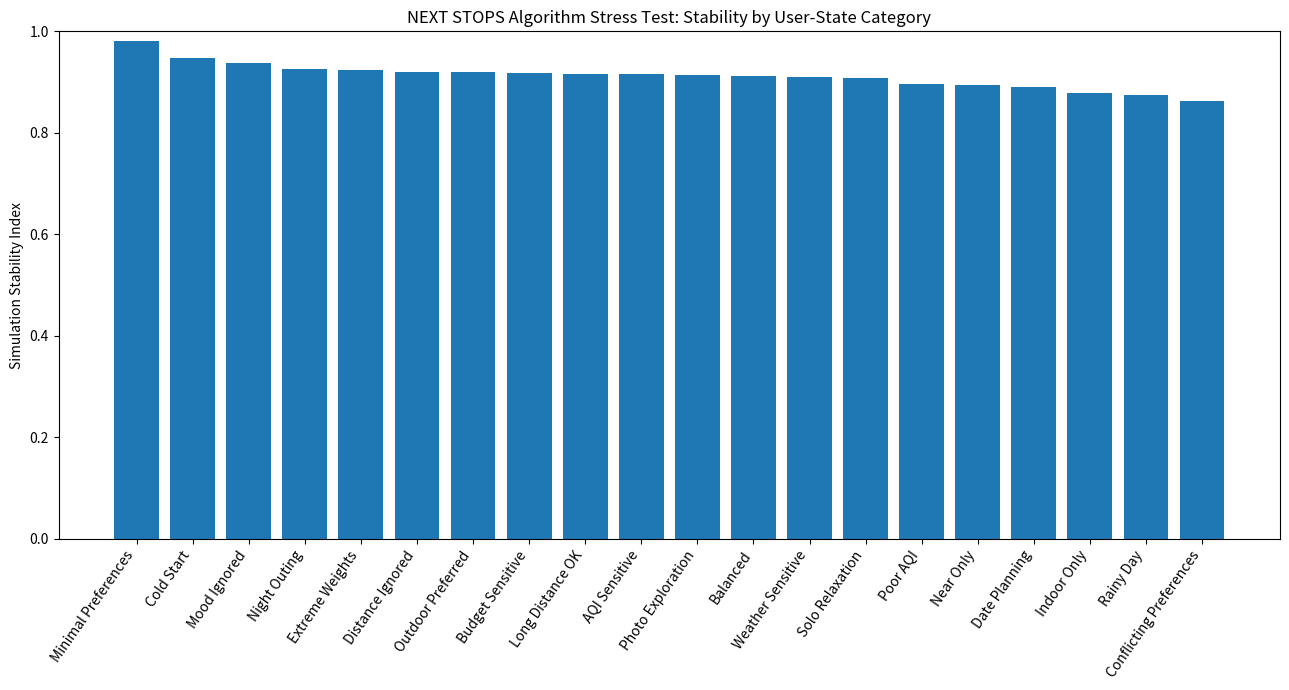

Write the Python code that produced this figure.
from __future__ import annotations

import math
import os
import random
from collections import Counter
from dataclasses import dataclass, field
from pathlib import Path
from statistics import mean
from typing import Dict, List, Tuple, Set, Any

import pandas as pd

os.environ.setdefault("MPLCONFIGDIR", "/tmp/next-stops-matplotlib")

import matplotlib.pyplot as plt


# ============================================================
# Basic utilities
# ============================================================

SEED = 42
random.seed(SEED)


def clamp(value: float, low: float = 0.0, high: float = 1.0) -> float:
    """Clamp a number into a fixed range."""
    return max(low, min(high, value))


# ============================================================
# Data models
# ============================================================

@dataclass
class Place:
    """Synthetic candidate place used for simulation."""

    id: str
    category: str
    indoor: bool
    outdoor: bool
    travel_time: float
    price: str
    open_now: bool
    reachable: bool
    data_valid: bool
    is_event: bool
    event_active: bool
    quality: float
    mood_fit: Dict[str, float]


@dataclass
class UserContext:
    """User state and preference settings."""

    scenario: str
    mood: str
    preferred_time: float
    hard_max_time: float
    rain_prob: float
    aqi: float
    budget: str
    ignored_factors: Set[str] = field(default_factory=set)
    indoor_only: bool = False
    outdoor_preferred: bool = False
    severe_weather: bool = False
    user_weight_adjustment: Dict[str, float] = field(default_factory=dict)


@dataclass
class RecommendationResult:
    """One ranked recommendation result."""

    place: Place
    score: float
    uncertainty: float
    worst_score: float
    normal_score: float
    best_score: float
    active_factors: List[str]
    weights: Dict[str, float]
    fallback: bool = False
    reason: str = ""


# ============================================================
# Configuration
# ============================================================

MOODS = ["relax", "date", "solo", "photo", "night"]

CATEGORIES = [
    "cafe",
    "park",
    "museum",
    "market",
    "bookstore",
    "riverside",
    "gallery",
    "restaurant",
    "viewpoint",
]

BASE_WEIGHTS = {
    "mood": 0.24,
    "distance": 0.18,
    "weather": 0.15,
    "aqi": 0.10,
    "budget": 0.08,
    "category": 0.10,
    "quality": 0.15,
    "environment": 0.08,
}

PRICE_ORDER = {
    "low": 0,
    "medium": 1,
    "high": 2,
}

PREFERRED_CATEGORIES_BY_MOOD = {
    "relax": {"park", "riverside", "cafe", "bookstore"},
    "date": {"cafe", "gallery", "restaurant", "viewpoint"},
    "solo": {"bookstore", "cafe", "museum", "riverside"},
    "photo": {"viewpoint", "riverside", "gallery", "market"},
    "night": {"restaurant", "viewpoint", "market", "riverside"},
}


# ============================================================
# Synthetic candidate generation
# ============================================================

def generate_candidates(n: int = 360) -> List[Place]:
    """
    Generate synthetic candidate places.

    This is only for algorithm stress testing.
    In production, candidates should come from:
        - Tourism API
        - Google Places API
        - Event API
        - Internal curated data
    """

    candidates: List[Place] = []

    for i in range(n):
        category = random.choice(CATEGORIES)
        indoor = category in ["cafe", "museum", "bookstore", "gallery", "restaurant"]
        outdoor = not indoor

        travel_time = max(5, random.gauss(35, 22))
        price = random.choice(["low", "medium", "high"])

        mood_fit = {
            "relax": clamp(
                random.gauss(
                    0.65 if category in ["park", "riverside", "cafe", "bookstore"] else 0.45,
                    0.18,
                )
            ),
            "date": clamp(
                random.gauss(
                    0.70 if category in ["cafe", "gallery", "restaurant", "viewpoint"] else 0.42,
                    0.18,
                )
            ),
            "solo": clamp(
                random.gauss(
                    0.72 if category in ["bookstore", "cafe", "museum", "riverside"] else 0.42,
                    0.18,
                )
            ),
            "photo": clamp(
                random.gauss(
                    0.72 if category in ["viewpoint", "riverside", "gallery", "market"] else 0.45,
                    0.18,
                )
            ),
            "night": clamp(
                random.gauss(
                    0.70 if category in ["restaurant", "viewpoint", "market", "riverside"] else 0.40,
                    0.18,
                )
            ),
        }

        is_event = category == "market" or (
            category in ["gallery", "museum"] and random.random() < 0.35
        )

        place = Place(
            id=f"place_{i:03d}",
            category=category,
            indoor=indoor,
            outdoor=outdoor,
            travel_time=travel_time,
            price=price,
            open_now=random.random() > 0.12,
            reachable=random.random() > 0.03,
            data_valid=random.random() > 0.02,
            is_event=is_event,
            event_active=random.random() > 0.08 if is_event else True,
            quality=clamp(random.gauss(0.72, 0.16)),
            mood_fit=mood_fit,
        )

        candidates.append(place)

    return candidates


# ============================================================
# User scenario generation
# ============================================================

SCENARIO_CONFIGS: Dict[str, Dict[str, Any]] = {
    "Balanced": {},
    "Distance Ignored": {"ignored": ["distance"]},
    "Mood Ignored": {"ignored": ["mood"]},
    "Weather Sensitive": {"boost": {"weather": 2.2}},
    "AQI Sensitive": {"boost": {"aqi": 2.3}},
    "Budget Sensitive": {"boost": {"budget": 2.2}},
    "Minimal Preferences": {"ignored": ["mood", "distance", "budget", "category"]},
    "Extreme Weights": {"extreme": True},
    "Rainy Day": {"rain": (0.65, 0.95)},
    "Poor AQI": {"aqi": (120, 180)},
    "Long Distance OK": {"ignored": ["distance"], "preferred_time": 90},
    "Near Only": {"preferred_time": 20, "hard_max_time": 35},
    "Date Planning": {"mood": "date"},
    "Solo Relaxation": {"mood": "solo"},
    "Photo Exploration": {"mood": "photo"},
    "Night Outing": {"mood": "night"},
    "Indoor Only": {"indoor_only": True},
    "Outdoor Preferred": {"outdoor_preferred": True},
    "Conflicting Preferences": {"conflict": True},
    "Cold Start": {"cold_start": True},
}


def make_user_state(scenario_name: str, config: Dict[str, Any]) -> UserContext:
    """Create a synthetic user state based on scenario configuration."""

    rain_low, rain_high = config.get("rain", (0.05, 0.55))
    aqi_low, aqi_high = config.get("aqi", (25, 110))

    user_weight_adjustment = {factor: 1.0 for factor in BASE_WEIGHTS}

    if config.get("boost"):
        for factor, multiplier in config["boost"].items():
            user_weight_adjustment[factor] = multiplier

    if config.get("extreme"):
        # User strongly overemphasizes one random factor.
        focus_factor = random.choice(list(BASE_WEIGHTS.keys()))
        user_weight_adjustment = {factor: 0.25 for factor in BASE_WEIGHTS}
        user_weight_adjustment[focus_factor] = 5.0

    user = UserContext(
        scenario=scenario_name,
        mood=config.get("mood", random.choice(MOODS)),
        preferred_time=config.get("preferred_time", random.choice([25, 35, 45, 60])),
        hard_max_time=config.get("hard_max_time", 120),
        rain_prob=random.uniform(rain_low, rain_high),
        aqi=random.uniform(aqi_low, aqi_high),
        budget=random.choice(["low", "medium", "high"]),
        ignored_factors=set(config.get("ignored", [])),
        indoor_only=config.get("indoor_only", False),
        outdoor_preferred=config.get("outdoor_preferred", False),
        user_weight_adjustment=user_weight_adjustment,
    )

    if config.get("conflict"):
        # Example conflict:
        # User wants photo exploration and outdoor places, but weather and AQI are poor,
        # and distance limit is strict.
        user.mood = "photo"
        user.rain_prob = random.uniform(0.75, 0.95)
        user.aqi = random.uniform(100, 160)
        user.preferred_time = 20
        user.hard_max_time = 35
        user.outdoor_preferred = True

    if config.get("cold_start"):
        # Cold start: no learned mood/category preference.
        user.ignored_factors = {"mood", "category"}

    user.severe_weather = user.rain_prob > 0.90

    return user


# ============================================================
# Algorithm implementation
# ============================================================

def hard_filter(place: Place, user: UserContext) -> Tuple[bool, str | None]:
    """
    Apply non-negotiable hard constraints.

    These conditions are not treated as weighted preferences.
    If violated, the place should not be recommended.
    """

    if not place.data_valid:
        return False, "invalid_data"

    if not place.reachable:
        return False, "unreachable"

    if not place.open_now:
        return False, "closed"

    if place.is_event and not place.event_active:
        return False, "event_ended"

    if user.indoor_only and not place.indoor:
        return False, "not_indoor"

    if place.travel_time > user.hard_max_time:
        return False, "over_hard_max_time"

    if user.severe_weather and place.outdoor:
        return False, "unsafe_weather"

    return True, None


def cap_and_redistribute_weights(
    weights: Dict[str, float],
    max_weight: float = 0.45,
) -> Dict[str, float]:
    """
    Cap dominant factors and redistribute the remaining weight.

    A strict 0.45 cap is only possible when enough factors are active. If the
    user leaves one or two factors active, the effective cap is relaxed to the
    lowest mathematically possible value.
    """

    if not weights:
        return {}

    effective_max = max(max_weight, 1.0 / len(weights))
    uncapped = dict(weights)
    capped: Dict[str, float] = {}
    remaining_budget = 1.0

    while uncapped:
        total_uncapped = sum(uncapped.values())
        changed = False

        for factor, weight in list(uncapped.items()):
            redistributed = (weight / total_uncapped) * remaining_budget

            if redistributed > effective_max:
                capped[factor] = effective_max
                remaining_budget -= effective_max
                del uncapped[factor]
                changed = True

        if not changed:
            for factor, weight in uncapped.items():
                capped[factor] = (weight / total_uncapped) * remaining_budget
            break

    return capped


def normalize_active_weights(user: UserContext) -> Tuple[Dict[str, float], List[str]]:
    """
    Normalize weights only across active factors.

    Ignored factors receive weight = 0 and are excluded from scoring.
    Active factors are softly capped to prevent single-factor domination.
    """

    active_factors = []

    for factor in BASE_WEIGHTS:
        if factor in user.ignored_factors:
            continue

        if factor == "environment" and not user.outdoor_preferred:
            continue

        active_factors.append(factor)

    if not active_factors:
        return {}, []

    raw_weights = {
        factor: BASE_WEIGHTS[factor] * user.user_weight_adjustment.get(factor, 1.0)
        for factor in active_factors
    }

    total_raw = sum(raw_weights.values())
    normalized = {
        factor: raw_weights[factor] / total_raw
        for factor in raw_weights
    }

    # Prevent one preference from dominating the whole ranking.
    final_weights = cap_and_redistribute_weights(normalized, max_weight=0.45)

    return final_weights, active_factors


# ----------------------------
# Utility mapping
# ----------------------------

def utility_distance(place: Place, user: UserContext, variant: str) -> float:
    """
    Convert travel time into a 0~1 utility score.

    variant:
        low  -> worse case
        mid  -> normal case
        high -> better case
    """

    travel_time = place.travel_time

    if variant == "low":
        travel_time *= 1.25
    elif variant == "high":
        travel_time *= 0.85

    preferred_time = max(5, user.preferred_time)

    return clamp(
        math.exp(-((travel_time / preferred_time) ** 2) * 0.65)
    )


def utility_weather(place: Place, user: UserContext, variant: str) -> float:
    """Convert rain probability into a weather suitability score."""

    rain_prob = user.rain_prob

    if variant == "low":
        rain_prob = min(1.0, rain_prob + 0.15)
    elif variant == "high":
        rain_prob = max(0.0, rain_prob - 0.15)

    if place.indoor:
        return clamp(1 - 0.25 * rain_prob)

    return clamp(1 - 0.85 * rain_prob)


def utility_aqi(place: Place, user: UserContext, variant: str) -> float:
    """Convert AQI into a 0~1 suitability score."""

    aqi = user.aqi

    if variant == "low":
        aqi += 25
    elif variant == "high":
        aqi -= 20

    if aqi <= 50:
        base = 1.0
    elif aqi <= 100:
        base = 0.82
    elif aqi <= 150:
        base = 0.55
    else:
        base = 0.30

    if place.indoor:
        # Indoor places are less affected by AQI.
        base = 0.75 + 0.25 * base

    return clamp(base)


def utility_budget(place: Place, user: UserContext) -> float:
    """Convert price difference into a 0~1 utility score."""

    diff = abs(PRICE_ORDER[place.price] - PRICE_ORDER[user.budget])

    return {
        0: 1.0,
        1: 0.72,
        2: 0.42,
    }[diff]


def utility_category(place: Place, user: UserContext) -> float:
    """Evaluate whether the place category matches the user's mood."""

    preferred_categories = PREFERRED_CATEGORIES_BY_MOOD[user.mood]

    return 1.0 if place.category in preferred_categories else 0.55


def utility_environment(place: Place, user: UserContext) -> float:
    """Evaluate soft indoor/outdoor preference fit."""

    if user.outdoor_preferred:
        return 1.0 if place.outdoor else 0.75

    return 1.0


def compute_interval_utilities(
    place: Place,
    user: UserContext,
    active_factors: List[str],
) -> Dict[str, Dict[str, float]]:
    """
    Build low / mid / high utility values for active factors only.
    """

    intervals = {
        "low": {},
        "mid": {},
        "high": {},
    }

    for variant in intervals:
        if "mood" in active_factors:
            base = place.mood_fit[user.mood]
            multiplier = 0.92 if variant == "low" else 1.05 if variant == "high" else 1.0
            intervals[variant]["mood"] = clamp(base * multiplier)

        if "distance" in active_factors:
            intervals[variant]["distance"] = utility_distance(place, user, variant)

        if "weather" in active_factors:
            intervals[variant]["weather"] = utility_weather(place, user, variant)

        if "aqi" in active_factors:
            intervals[variant]["aqi"] = utility_aqi(place, user, variant)

        if "budget" in active_factors:
            intervals[variant]["budget"] = utility_budget(place, user)

        if "category" in active_factors:
            intervals[variant]["category"] = utility_category(place, user)

        if "quality" in active_factors:
            intervals[variant]["quality"] = place.quality

        if "environment" in active_factors:
            intervals[variant]["environment"] = utility_environment(place, user)

    return intervals


# ----------------------------
# Scoring
# ----------------------------

def weighted_product(
    utilities: Dict[str, float],
    weights: Dict[str, float],
    epsilon: float = 0.001,
) -> float:
    """
    Weighted product score.

    score = Π (utility_i + epsilon) ^ weight_i

    Compared with weighted sum, this reduces the chance that a very high factor
    completely compensates for a very poor important factor.
    """

    score = 1.0

    for factor, weight in weights.items():
        score *= (utilities[factor] + epsilon) ** weight

    return clamp(score)


def robust_score_from_interval(
    worst_score: float,
    normal_score: float,
    best_score: float,
) -> Tuple[float, float]:
    """
    Calculate robust score from worst / normal / best scores.

    The system mainly trusts normal performance, still values worst-case stability,
    slightly considers best-case upside, and penalizes high uncertainty.
    """

    uncertainty_width = best_score - worst_score

    robust_score = (
        0.60 * normal_score
        + 0.30 * worst_score
        + 0.10 * best_score
        - 0.20 * uncertainty_width
    )

    return clamp(robust_score), clamp(uncertainty_width)


# ----------------------------
# Post-processing
# ----------------------------

def diversity_rerank(
    ranked_results: List[RecommendationResult],
    k: int = 5,
) -> List[RecommendationResult]:
    """
    Avoid returning too many recommendations of the same category.

    Example:
        Instead of returning 5 cafes, return cafe + park + gallery + riverside.
    """

    selected: List[RecommendationResult] = []
    category_counter: Counter = Counter()

    pool = ranked_results[:60]

    while pool and len(selected) < k:
        best_index = 0
        best_adjusted_score = -1.0

        for index, result in enumerate(pool):
            category = result.place.category
            diversity_penalty = 0.08 * category_counter[category]
            adjusted_score = result.score - diversity_penalty

            if adjusted_score > best_adjusted_score:
                best_index = index
                best_adjusted_score = adjusted_score

        chosen = pool.pop(best_index)
        selected.append(chosen)
        category_counter[chosen.place.category] += 1

    return selected


def generate_reason(
    place: Place,
    user: UserContext,
    active_factors: List[str],
    weights: Dict[str, float],
) -> str:
    """
    Generate a human-readable recommendation reason.

    This is a simple MVP version.
    In production, this can be improved with templates or an AI agent.
    """

    reasons = []

    if "mood" in active_factors:
        reasons.append(f"matches your current '{user.mood}' mood")

    if "distance" in active_factors:
        reasons.append(f"is around {place.travel_time:.0f} minutes away")

    if "weather" in active_factors:
        if place.indoor:
            reasons.append("is less affected by current weather")
        else:
            reasons.append("has acceptable weather suitability")

    if "aqi" in active_factors:
        if place.indoor:
            reasons.append("is a safer choice under uncertain air quality")
        else:
            reasons.append("has acceptable air quality suitability")

    if "budget" in active_factors:
        reasons.append(f"fits your '{user.budget}' budget preference")

    if "quality" in active_factors:
        reasons.append("has a solid overall place quality signal")

    if "environment" in active_factors and user.outdoor_preferred:
        if place.outdoor:
            reasons.append("matches your outdoor preference")
        else:
            reasons.append("is still a reasonable backup to outdoor options")

    if not reasons:
        return "Recommended as a general exploration option."

    return "This place is recommended because it " + ", ".join(reasons[:3]) + "."


def fallback_recommendation(
    feasible_places: List[Place],
    k: int = 5,
) -> List[RecommendationResult]:
    """
    Exploration fallback mode.

    Used when the user ignores all preference factors.
    """

    ranked_places = sorted(
        feasible_places,
        key=lambda place: place.quality,
        reverse=True,
    )

    results = []

    for place in ranked_places[:k]:
        results.append(
            RecommendationResult(
                place=place,
                score=place.quality,
                uncertainty=0.0,
                worst_score=place.quality,
                normal_score=place.quality,
                best_score=place.quality,
                active_factors=[],
                weights={},
                fallback=True,
                reason="Recommended in exploration mode because few preference factors were enabled.",
            )
        )

    return results


def count_output_constraint_violations(
    recommendations: List[RecommendationResult],
    user: UserContext,
) -> int:
    """Count recommended places that violate hard constraints."""

    violations = 0

    for result in recommendations:
        is_valid, _ = hard_filter(result.place, user)

        if not is_valid:
            violations += 1

    return violations


def recommend(
    candidates: List[Place],
    user: UserContext,
    k: int = 5,
) -> Tuple[List[RecommendationResult], Counter]:
    """
    Main recommendation pipeline.
    """

    feasible_places: List[Place] = []
    filtered_reasons: Counter = Counter()

    # Step 1: Hard constraint filter
    for place in candidates:
        is_valid, reason = hard_filter(place, user)

        if is_valid:
            feasible_places.append(place)
        else:
            filtered_reasons[reason] += 1

    # Step 2: Active factor selection and weight normalization
    weights, active_factors = normalize_active_weights(user)

    # Step 3: Fallback if user ignores everything
    if not active_factors:
        return fallback_recommendation(feasible_places, k=k), filtered_reasons

    results: List[RecommendationResult] = []

    # Step 4: Score each feasible place
    for place in feasible_places:
        intervals = compute_interval_utilities(
            place=place,
            user=user,
            active_factors=active_factors,
        )

        worst_score = weighted_product(intervals["low"], weights)
        normal_score = weighted_product(intervals["mid"], weights)
        best_score = weighted_product(intervals["high"], weights)

        score, uncertainty = robust_score_from_interval(
            worst_score=worst_score,
            normal_score=normal_score,
            best_score=best_score,
        )

        result = RecommendationResult(
            place=place,
            score=score,
            uncertainty=uncertainty,
            worst_score=worst_score,
            normal_score=normal_score,
            best_score=best_score,
            active_factors=active_factors,
            weights=weights,
            fallback=False,
            reason=generate_reason(place, user, active_factors, weights),
        )

        results.append(result)

    # Step 5: Sort by robust score
    ranked = sorted(results, key=lambda item: item.score, reverse=True)

    # Step 6: Diversity reranking
    final_results = diversity_rerank(ranked, k=k)

    return final_results, filtered_reasons


# ============================================================
# Stress test
# ============================================================

def run_stress_test(
    candidates: List[Place],
    n_per_scenario: int = 180,
) -> pd.DataFrame:
    """
    Run deterministic stress test across all user-state categories.
    """

    rows = []

    for scenario_name, config in SCENARIO_CONFIGS.items():
        for _ in range(n_per_scenario):
            user = make_user_state(scenario_name, config)

            recommendations, filtered_reasons = recommend(
                candidates=candidates,
                user=user,
                k=5,
            )

            scores = [item.score for item in recommendations]
            uncertainties = [item.uncertainty for item in recommendations]
            categories = [item.place.category for item in recommendations]
            qualities = [item.place.quality for item in recommendations]
            constraint_violations = count_output_constraint_violations(
                recommendations=recommendations,
                user=user,
            )

            rows.append(
                {
                    "scenario": scenario_name,
                    "valid_recommendation_count": len(recommendations),
                    "has_3plus": len(recommendations) >= 3,
                    "avg_top5_score": mean(scores) if scores else 0.0,
                    "top1_score": scores[0] if scores else 0.0,
                    "avg_uncertainty": mean(uncertainties) if uncertainties else 0.0,
                    "avg_quality": mean(qualities) if qualities else 0.0,
                    "diversity_top5": len(set(categories)) / 5 if categories else 0.0,
                    "fallback_used": int(any(item.fallback for item in recommendations)),
                    "output_constraint_violations": constraint_violations,
                }
            )

    return pd.DataFrame(rows)


def summarize_results(test_df: pd.DataFrame) -> pd.DataFrame:
    """Aggregate stress test results by scenario."""

    summary = (
        test_df
        .groupby("scenario")
        .agg(
            pass_rate=("has_3plus", "mean"),
            avg_top5_score=("avg_top5_score", "mean"),
            avg_uncertainty=("avg_uncertainty", "mean"),
            avg_quality=("avg_quality", "mean"),
            diversity_top5=("diversity_top5", "mean"),
            fallback_rate=("fallback_used", "mean"),
            output_constraint_violations=("output_constraint_violations", "sum"),
        )
        .reset_index()
    )

    # Composite simulation stability index.
    # This is not a recommendation accuracy metric. It is only a practical
    # evaluation index for comparing scenario-level stability during development.
    violation_penalty = (
        summary["output_constraint_violations"]
        / test_df.groupby("scenario").size().reindex(summary["scenario"]).values
    ).clip(0, 1)

    summary["stability_index"] = (
        0.30 * summary["pass_rate"]
        + 0.25 * summary["avg_top5_score"]
        + 0.20 * summary["diversity_top5"]
        + 0.15 * summary["avg_quality"]
        + 0.10 * (1 - summary["avg_uncertainty"].clip(0, 1))
        - 0.25 * violation_penalty
        - 0.10 * summary["fallback_rate"]
    ).clip(0, 1)

    summary = summary.sort_values("stability_index", ascending=False)

    return summary


def save_chart(summary: pd.DataFrame, output_path: Path) -> None:
    """Save simulation stability chart."""

    plt.figure(figsize=(13, 7))
    plt.bar(summary["scenario"], summary["stability_index"])
    plt.xticks(rotation=55, ha="right")
    plt.ylim(0, 1)
    plt.ylabel("Simulation Stability Index")
    plt.title("NEXT STOPS Algorithm Stress Test: Stability by User-State Category")
    plt.tight_layout()
    plt.savefig(output_path, dpi=180, bbox_inches="tight")
    plt.close()


# ============================================================
# Main entry
# ============================================================

def main() -> None:
    output_dir = Path("outputs")
    output_dir.mkdir(exist_ok=True)

    candidates = generate_candidates(n=360)

    test_df = run_stress_test(
        candidates=candidates,
        n_per_scenario=180,
    )

    summary = summarize_results(test_df)

    summary_csv = output_dir / "next_stops_algorithm_simulation_summary.csv"
    detail_csv = output_dir / "next_stops_algorithm_simulation_detail.csv"
    chart_png = output_dir / "next_stops_algorithm_stress_test_chart.png"

    summary.to_csv(summary_csv, index=False, encoding="utf-8-sig")
    test_df.to_csv(detail_csv, index=False, encoding="utf-8-sig")
    save_chart(summary, chart_png)

    print("NEXT STOPS algorithm stress test completed.")
    print(f"Summary CSV: {summary_csv}")
    print(f"Detail CSV: {detail_csv}")
    print(f"Chart PNG: {chart_png}")
    print()
    print(summary)


if __name__ == "__main__":
    main()
